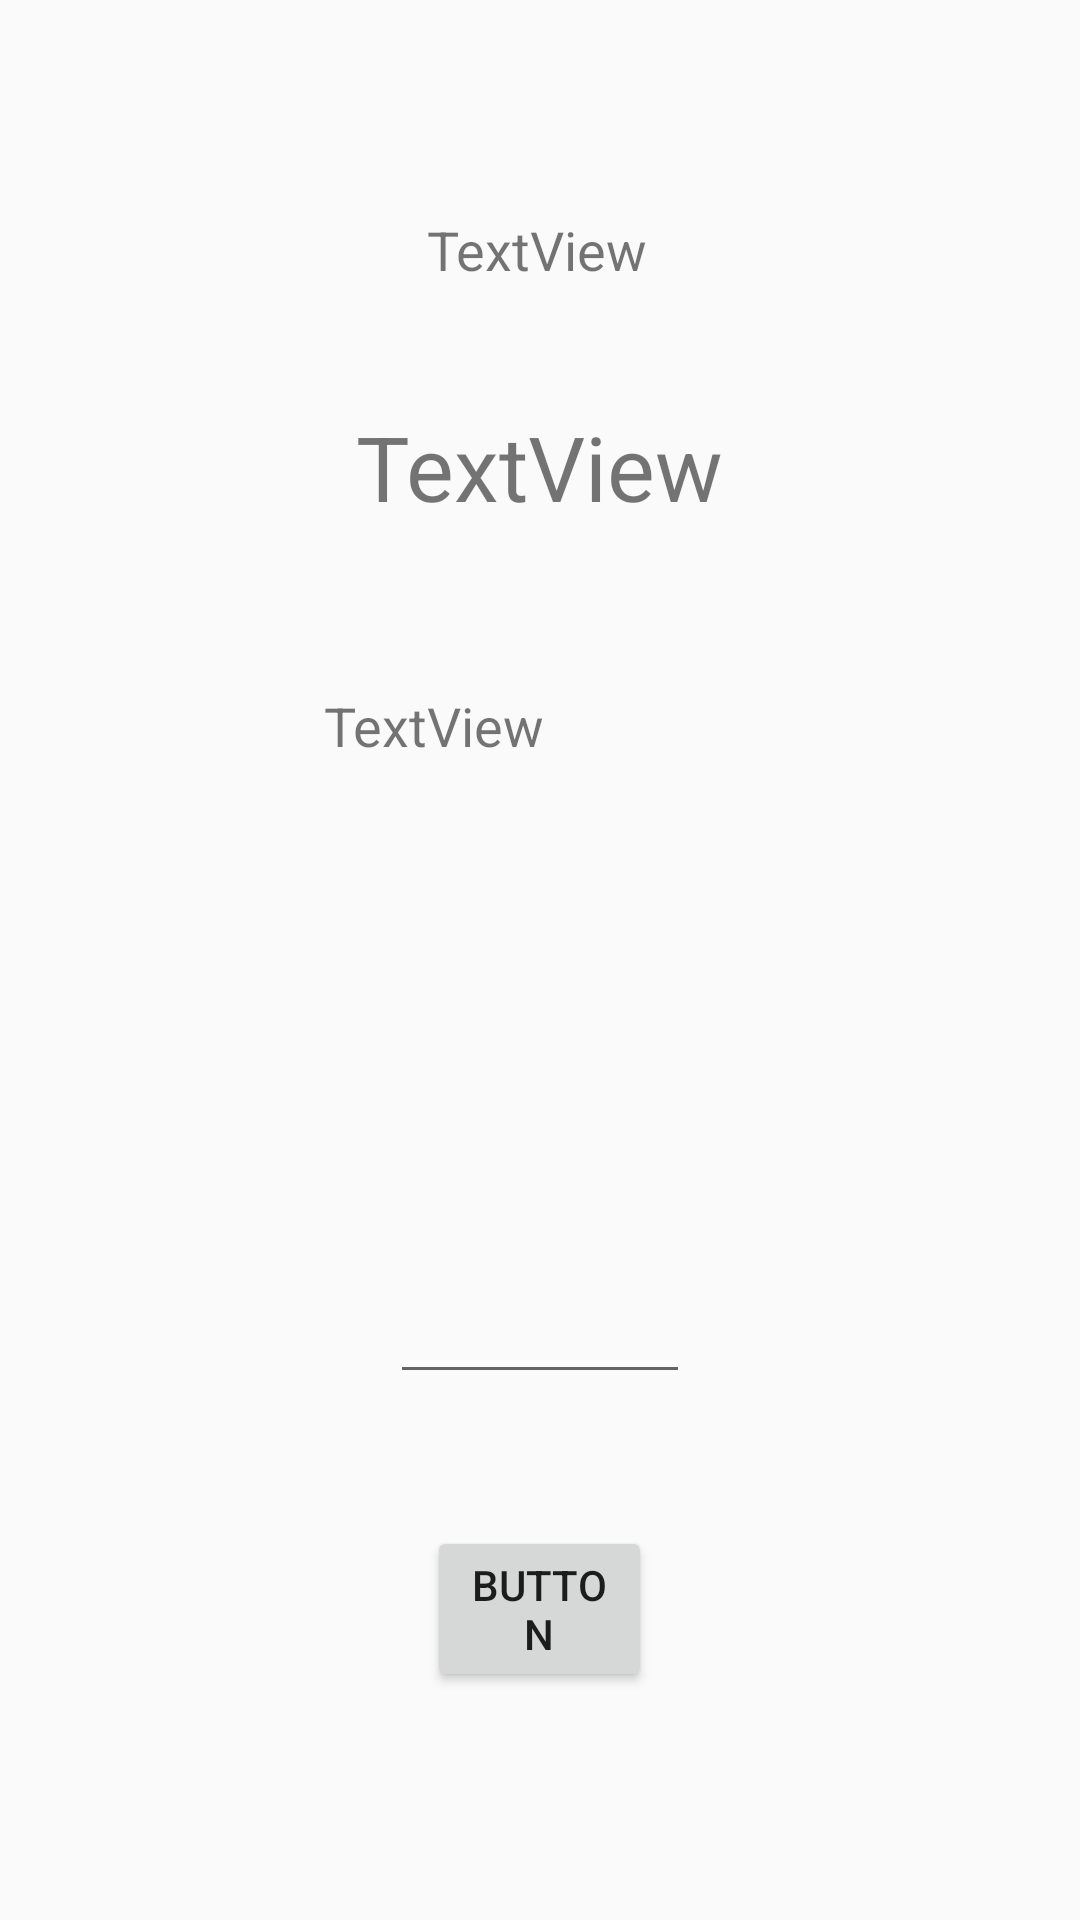

Reconstruct the res/layout file that produces this screen, plus the resources it refers to.
<!-- AndroidManifest.xml: application theme AppTheme -->
<!-- res/layout/activity_connect_screen.xml -->
<?xml version="1.0" encoding="utf-8"?>
<RelativeLayout xmlns:android="http://schemas.android.com/apk/res/android"
                xmlns:tools="http://schemas.android.com/tools"
                android:layout_width="fill_parent"
                android:layout_height="fill_parent"
                android:paddingBottom="@dimen/activity_vertical_margin"
                android:paddingLeft="@dimen/activity_horizontal_margin"
                android:paddingRight="@dimen/activity_horizontal_margin"
                android:paddingTop="@dimen/activity_vertical_margin"
                android:background="@color/light_purple"
    tools:context="com.mychat.prasanth.ConnectScreen">

    <TextView
        android:id="@+id/codeTitle"
        android:layout_width="wrap_content"
        android:layout_height="wrap_content"
        android:text="TextView"
        android:textSize="18sp"
        tools:layout_editor_absoluteX="155dp"
        tools:layout_editor_absoluteY="81dp"
        tools:text="YourCode"
        android:layout_alignParentTop="true"
        android:layout_alignLeft="@+id/okButton"
        android:layout_alignStart="@+id/okButton"
        android:layout_marginTop="61dp"/>

    <TextView
        android:id="@+id/yourCode"
        android:layout_width="wrap_content"
        android:layout_height="wrap_content"
        android:text="TextView"
        android:textSize="30sp"
        tools:layout_editor_absoluteX="131dp"
        tools:layout_editor_absoluteY="153dp"
        android:layout_marginTop="40dp"
        android:layout_below="@+id/codeTitle"
        android:layout_centerHorizontal="true"/>

    <TextView
        android:id="@+id/enterCodeTitle"
        android:layout_width="144dp"
        android:layout_height="22dp"
        android:text="TextView"
        android:textSize="18sp"
        tools:layout_editor_absoluteX="120dp"
        tools:layout_editor_absoluteY="247dp"
        tools:text="Enter other's code"
        android:layout_marginTop="54dp"
        android:layout_below="@+id/yourCode"
        android:layout_centerHorizontal="true"/>

    <Button
        android:id="@+id/okButton"
        android:layout_width="75dp"
        android:layout_height="wrap_content"
        android:text="Button"
        tools:layout_editor_absoluteX="155dp"
        tools:layout_editor_absoluteY="409dp"
        tools:text="OK"
        android:layout_marginBottom="66dp"
        android:layout_alignParentBottom="true"
        android:layout_centerHorizontal="true"/>

    <EditText
        android:id="@+id/enterCode"
        android:layout_width="100dp"
        android:layout_height="50dp"
        android:layout_above="@+id/okButton"
        android:layout_centerHorizontal="true"
        android:layout_marginBottom="44dp"/>
</RelativeLayout>
<!-- resources referenced by this layout -->
<resources>
  <dimen name="activity_horizontal_margin">10dp</dimen>
  <dimen name="activity_vertical_margin">10dp</dimen>
  <style name="AppTheme" parent="Theme.AppCompat.Light.NoActionBar">
          
          <item name="colorPrimary">@color/colorPrimary</item>
          <item name="colorPrimaryDark">@color/colorPrimaryDark</item>
          <item name="colorAccent">@color/colorAccent</item>
  
          <item name="windowNoTitle">true</item>
          <item name="windowActionBar">false</item>
          <item name="android:windowContentOverlay">@null</item>
  
      </style>
  <!-- not gathered from this repository: default colours our renderer supplied (Android Studio template values) -->
  <color name="colorPrimary">#FF6200EE</color>
  <color name="colorPrimaryDark">#FF3700B3</color>
  <color name="colorAccent">#FF03DAC5</color>
</resources>
